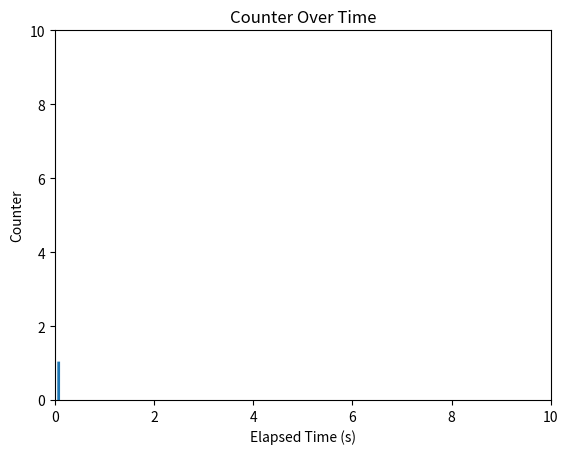

This figure's Python source:
import time
from matplotlib.animation import FuncAnimation
import numpy as np

import matplotlib.pyplot as plt

start_time = time.time()
counter = 0
times = []
counters = []

fig, ax = plt.subplots()
line, = ax.plot([], [], lw=2)
ax.set_xlabel('Elapsed Time (s)')
ax.set_ylabel('Counter')
ax.set_title('Counter Over Time')

def update(frame):
    global counter, start_time, times, counters
    elapsed = time.time() - start_time
    print(f"Counter: {counter}, Elapsed: {elapsed:.2f}s")
    
    times.append(elapsed)
    counters.append(counter)
    counter += 1
    
    line.set_data(times, counters)
    ax.set_xlim(0, max(elapsed + 1, 10))
    ax.set_ylim(0, max(counter + 5, 10))
    
    return line,

try:
    ani = FuncAnimation(fig, update, interval=1000, blit=True)
    plt.show()
except KeyboardInterrupt:
    print("\nStopped by user")
